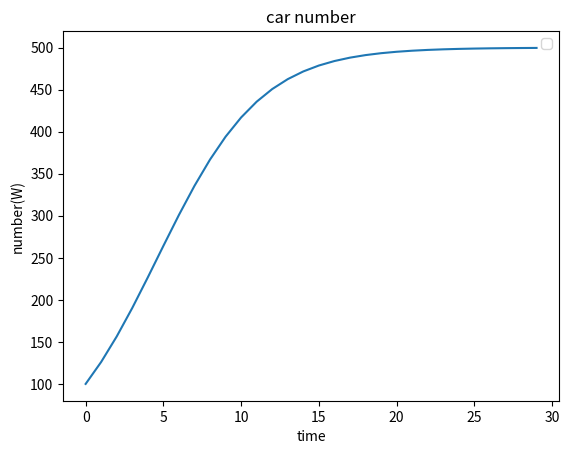

The matplotlib source for this figure:
import numpy as np
import matplotlib.pyplot as plt
from scipy.integrate import odeint
def logistic(x,t):
    r = 0.3
    max_x = 500
    return np.array(r*x*(1-(x/max_x))+0*t)
time = np.arange(0,30,1)
x = odeint(logistic,100,time)
plt.xlabel('time')
plt.ylabel('number(W)')
plt.title('car number')
plt.plot(x)
plt.legend()
plt.show()